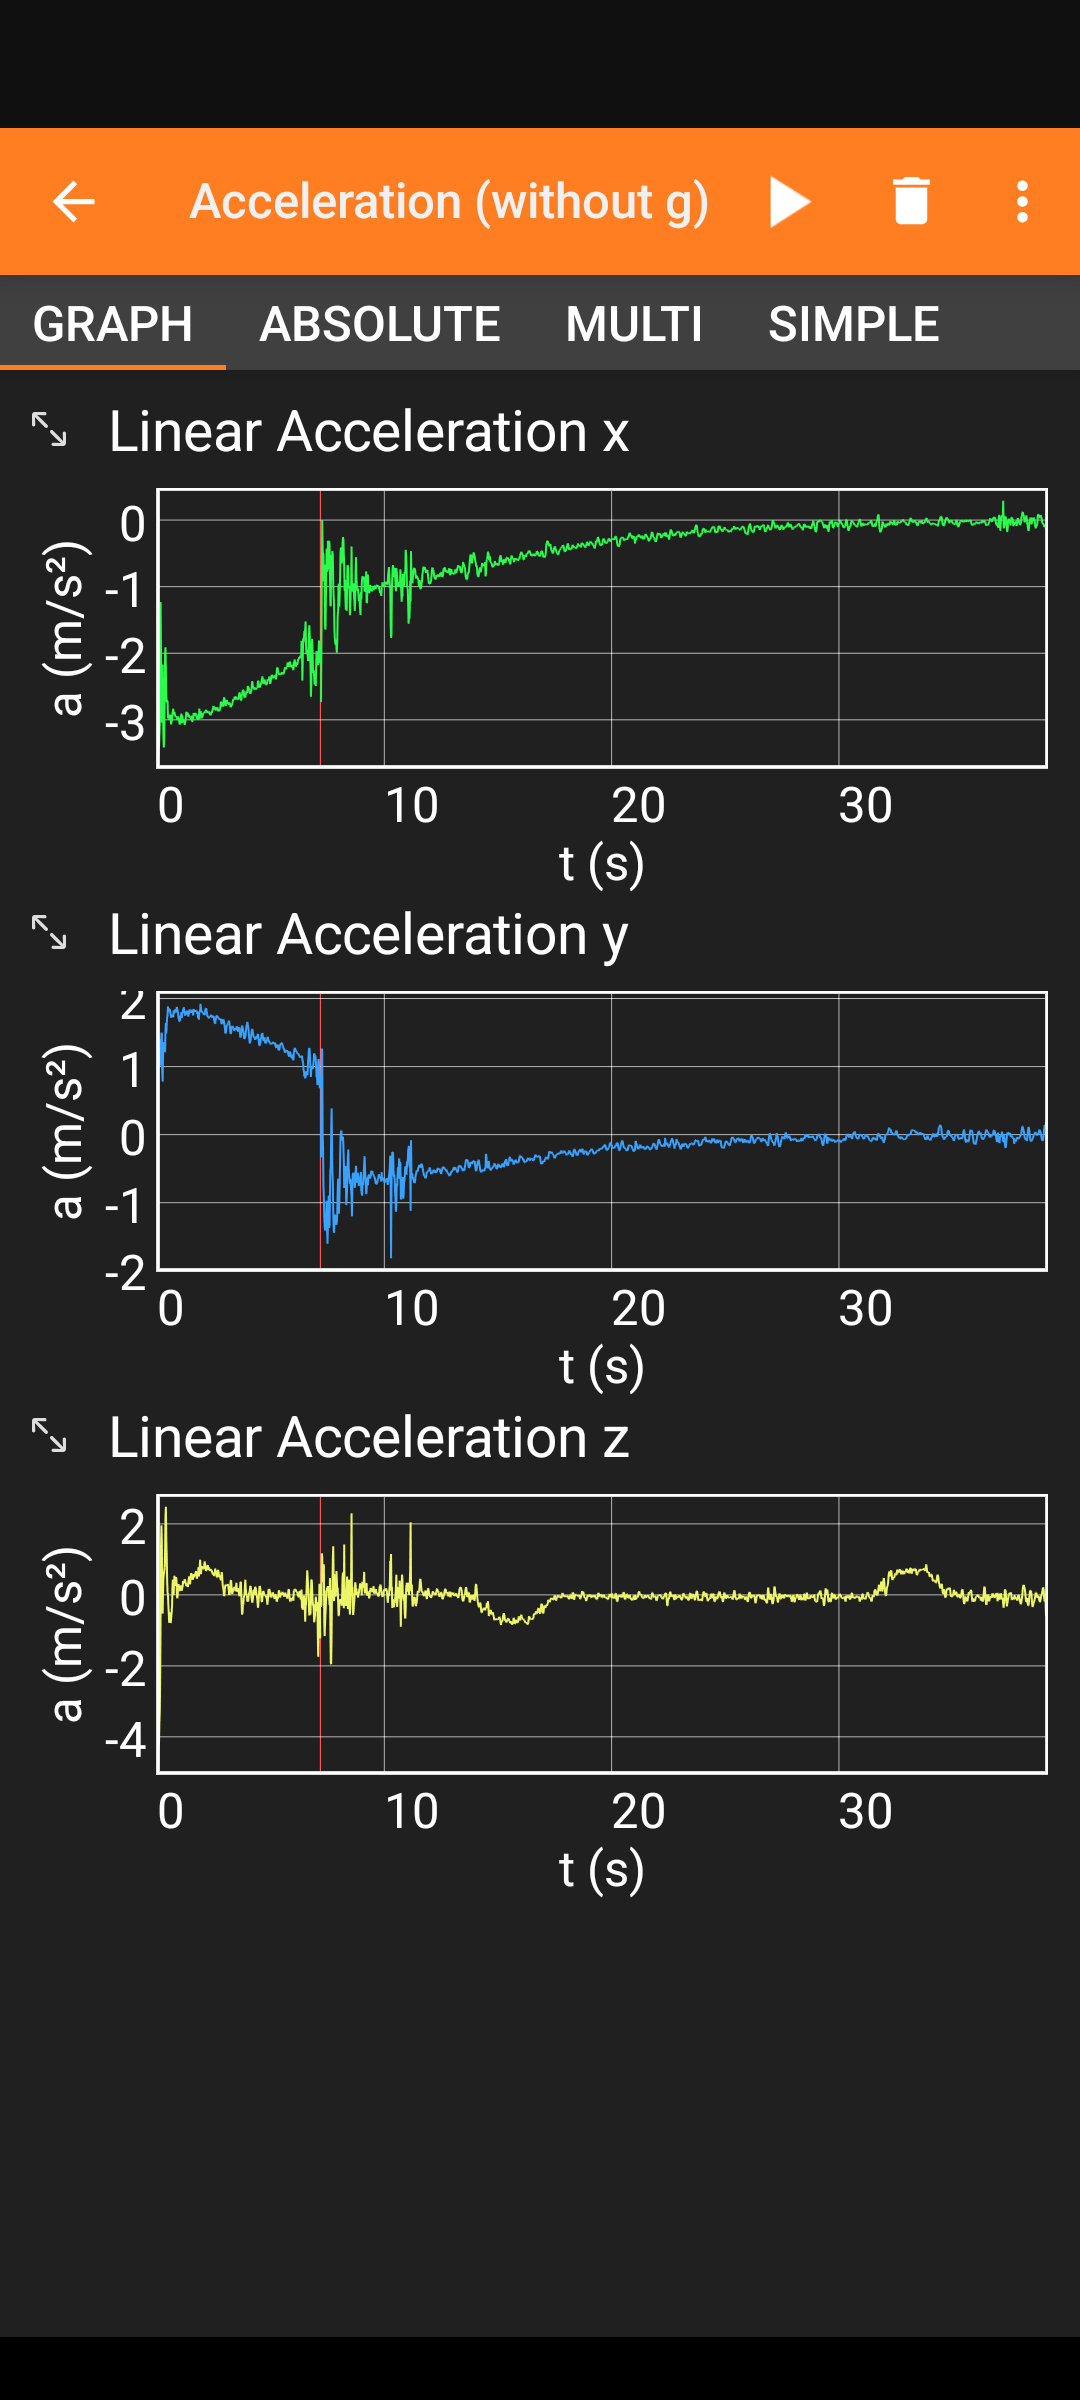

The file beside this chart, header and first rows:
Time (s), Linear Acceleration x (m/s^2), Linear Acceleration y (m/s^2), Linear Acceleration z (m/s^2), Absolute acceleration (m/s^2)
4.999833800E-2, -3.532676935E0, 1.277268648E0, -4.689466476E0, 6.008520397E0
6.791238000E-2, -3.426547289E0, 1.249182701E0, -3.947845459E0, 5.374678364E0
8.583199600E-2, -3.406836033E0, 1.161683559E0, -4.217327595E0, 5.544537175E0
1.037503930E-1, -3.248516560E0, 1.052145243E0, -3.595034122E0, 4.958239586E0
1.216662860E-1, -3.057285070E0, 1.029770374E0, -3.298747540E0, 4.614017160E0
1.395871240E-1, -2.670226812E0, 1.013638496E0, -2.273135662E0, 3.650304093E0
1.574962420E-1, -1.231833935E0, 1.406459570E0, -5.651350021E-1, 1.953182259E0
1.754259910E-1, -2.001368999E0, 1.249710083E0, 1.394004822E0, 2.740529622E0
1.933451190E-1, -3.025132656E0, 1.497613430E0, 1.958801270E0, 3.902713926E0
2.112538720E-1, -3.039801121E0, 1.489253283E0, 1.514187813E0, 3.708238251E0
2.291828870E-1, -2.378646851E0, 9.431980252E-1, 1.873264313E-1, 2.565672338E0
2.471017720E-1, -2.167906284E0, 7.790330052E-1, -5.288610458E-1, 2.363557507E0
2.650209000E-1, -2.836271763E0, 1.153036475E0, 9.438800812E-2, 3.063142132E0
2.829405780E-1, -3.274921179E0, 1.358247399E0, 4.884395599E-1, 3.578898983E0
3.008577530E-1, -3.414530754E0, 1.220739961E0, 5.790157318E-1, 3.672122757E0
3.187772480E-1, -3.259943485E0, 1.227233529E0, 6.703748703E-1, 3.547215264E0
3.366964980E-1, -2.579315424E0, 1.212625623E0, 7.637224197E-1, 2.950694985E0
3.546148950E-1, -2.008329868E0, 1.222167373E0, 1.261285782E0, 2.667943734E0
3.725346330E-1, -1.910544515E0, 1.519433618E0, 2.244806290E0, 3.316325397E0
3.904531510E-1, -2.282849312E0, 1.639742732E0, 2.482285500E0, 3.749919800E0
4.083720360E-1, -2.660490751E0, 1.489496112E0, 1.560924530E0, 3.425389772E0
4.262906760E-1, -2.737087965E0, 1.618650794E0, 1.101089478E0, 3.365126886E0
4.441982680E-1, -2.705516815E0, 1.719702482E0, 4.252443314E-1, 3.233887847E0
4.621250270E-1, -2.716733217E0, 1.756048679E0, 6.179809570E-2, 3.235454426E0
4.800514180E-1, -2.959574699E0, 1.884141684E0, 1.928424835E-2, 3.508481747E0
4.979663960E-1, -2.981220961E0, 1.835837245E0, -2.889204025E-1, 3.513040251E0
5.158859510E-1, -2.920991659E0, 1.826369882E0, -5.235586166E-1, 3.484527635E0
5.337912860E-1, -2.941485882E0, 1.855809212E0, -7.879314423E-1, 3.566118756E0
5.517201800E-1, -2.999057531E0, 1.804894209E0, -6.279697418E-1, 3.556168609E0
5.696449230E-1, -2.973894596E0, 1.838031650E0, -5.230808258E-1, 3.534971423E0
5.875614890E-1, -2.921081066E0, 1.787153244E0, -4.930477142E-1, 3.459729377E0
6.054802510E-1, -3.016749382E0, 1.758184195E0, -7.939977646E-1, 3.580840816E0
6.233991350E-1, -3.069145679E0, 1.718047261E0, -6.332302094E-1, 3.573838565E0
6.413172870E-1, -2.955462217E0, 1.751928926E0, -5.001993179E-1, 3.471917516E0
6.592369650E-1, -3.020718575E0, 1.762898684E0, -3.552923203E-1, 3.515506380E0
6.771520650E-1, -2.920890093E0, 1.755988121E0, 1.907262802E-1, 3.413424927E0
6.950748550E-1, -2.871778488E0, 1.726099491E0, 4.288873672E-1, 3.377939536E0
7.129930070E-1, -2.831849575E0, 1.728306651E0, 2.822656631E-1, 3.329578021E0
7.309127460E-1, -2.927593946E0, 1.823205829E0, -6.542205811E-4, 3.448896380E0
7.488312640E-1, -2.915904284E0, 1.782882333E0, 3.576087952E-1, 3.436430016E0
7.667499650E-1, -2.882781506E0, 1.803976417E0, 5.387649536E-1, 3.443113097E0
7.846643330E-1, -2.917794466E0, 1.840744019E0, 4.375410080E-1, 3.477542986E0
8.025926780E-1, -2.946855545E0, 1.827298522E0, 2.498931885E-1, 3.476409656E0
8.205070450E-1, -2.961231232E0, 1.825781941E0, 3.346242905E-1, 3.494902505E0
8.384261740E-1, -2.944286585E0, 1.793136716E0, 4.993648529E-1, 3.483321408E0
8.563476210E-1, -2.954726934E0, 1.854218364E0, 4.048891068E-1, 3.511761977E0
8.742638200E-1, -2.962678194E0, 1.875464320E0, -2.468204498E-2, 3.506485092E0
8.921855730E-1, -3.009504080E0, 1.850842595E0, -9.934616089E-2, 3.534487626E0
9.101017720E-1, -3.007911921E0, 1.803173661E0, 1.329135895E-2, 3.507013834E0
9.280204730E-1, -2.949512005E0, 1.778337598E0, 2.695560455E-1, 3.454673087E0
9.459277000E-1, -2.962267876E0, 1.703927398E0, 3.041238785E-1, 3.430873195E0
9.638466450E-1, -2.988934994E0, 1.699135303E0, 2.040462494E-1, 3.444187574E0
9.817655290E-1, -3.034050941E0, 1.661494017E0, 1.081142426E-1, 3.460883727E0
9.996959490E-1, -3.069642305E0, 1.666381001E0, 1.147937775E-1, 3.494668387E0
1.017610134E0, -3.048599720E0, 1.717246771E0, 1.364364624E-1, 3.501644133E0
1.035533962E0, -3.009812593E0, 1.743572593E0, 2.444257736E-1, 3.486941524E0
1.053452785E0, -2.970395565E0, 1.753180265E0, 2.666196823E-1, 3.459476393E0
1.071371731E0, -2.905732155E0, 1.798714161E0, 2.075834274E-1, 3.423703093E0
1.089291286E0, -3.052219629E0, 1.715113997E0, 1.147346497E-1, 3.502973698E0
1.107209438E0, -2.930708647E0, 1.789979219E0, 1.940393448E-1, 3.439582830E0
... 2,118 more rows
